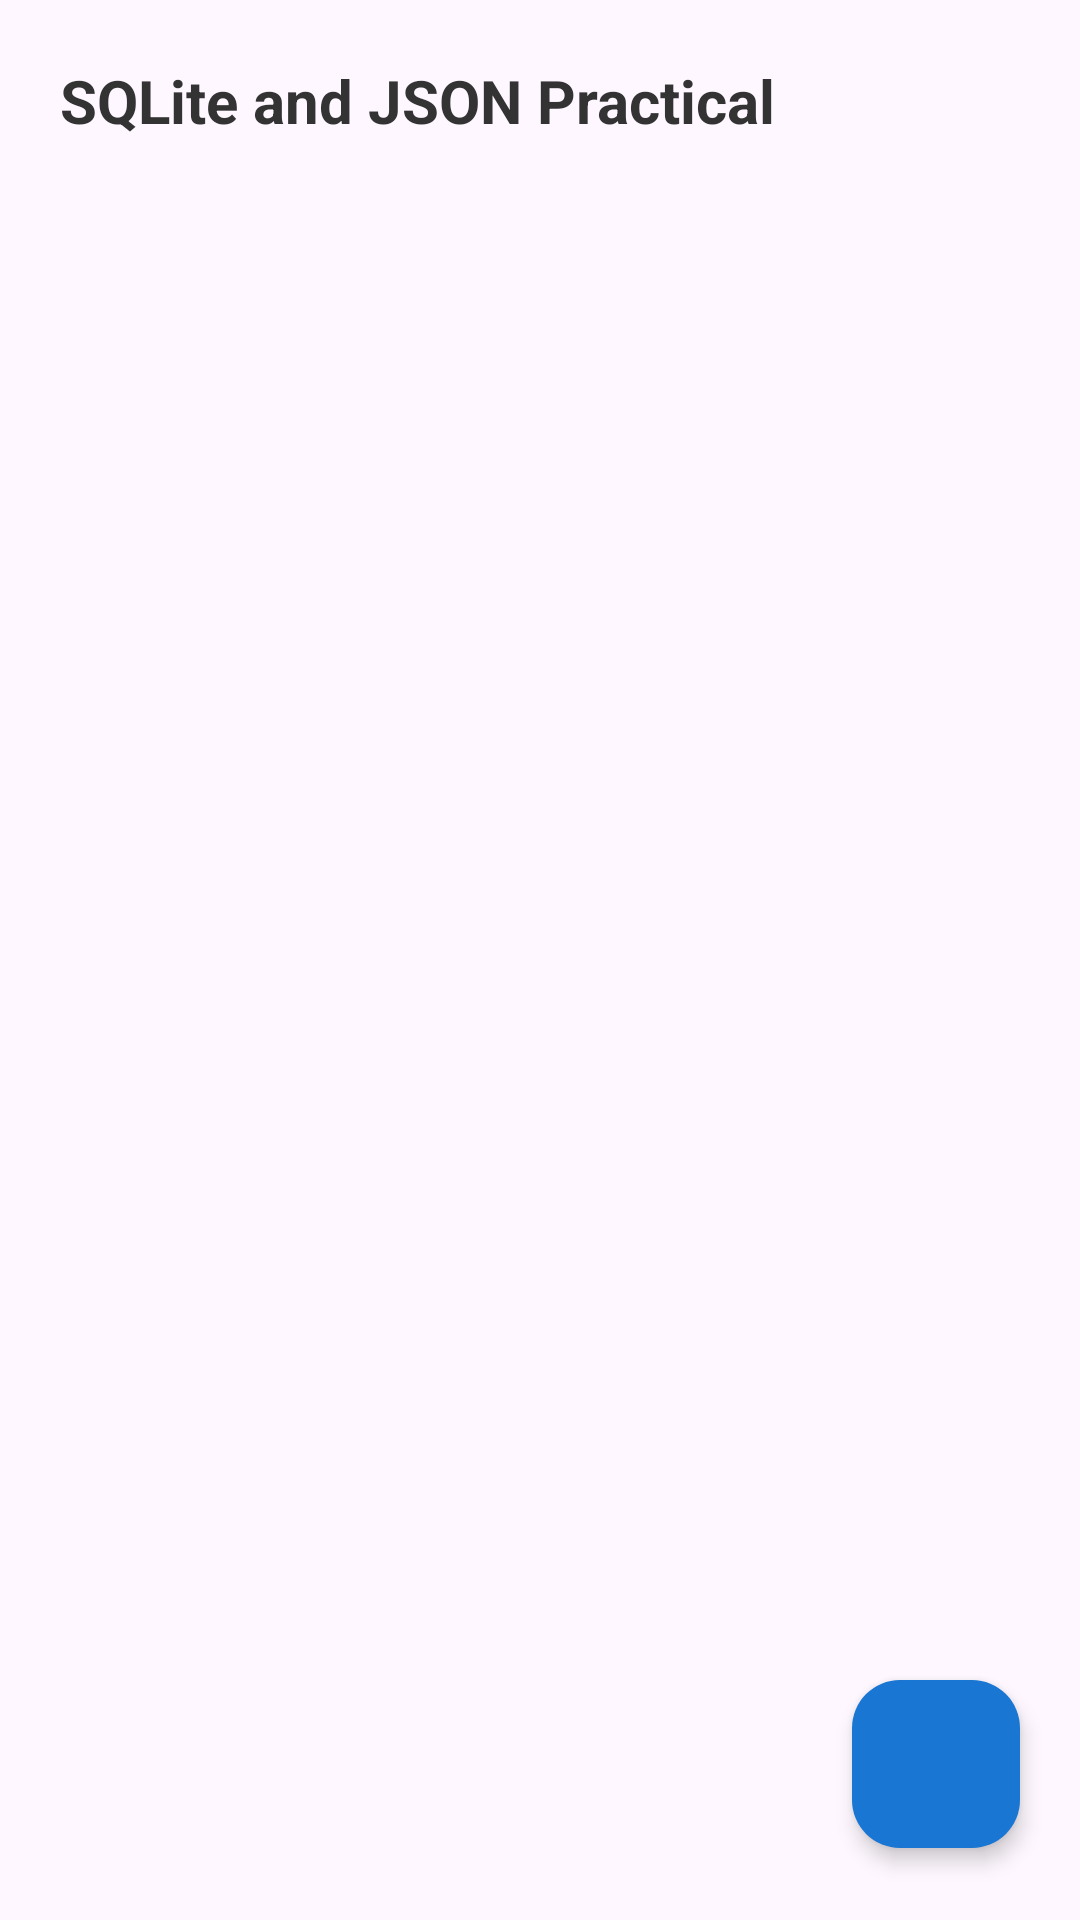

The Android layout XML behind this screen, and the referenced resources:
<!-- AndroidManifest.xml: application theme Theme._24012011023_MAD_Practical7 -->
<!-- res/layout/activity_main.xml -->
<?xml version="1.0" encoding="utf-8"?>
<androidx.constraintlayout.widget.ConstraintLayout
    xmlns:android="http://schemas.android.com/apk/res/android"
    xmlns:app="http://schemas.android.com/apk/res-auto"
    xmlns:tools="http://schemas.android.com/tools"
    android:id="@+id/main"
    android:layout_width="match_parent"
    android:layout_height="match_parent"
    android:background="@color/window_background"
    tools:context=".MainActivity">

    <TextView
        android:id="@+id/tvTitle"
        android:layout_width="wrap_content"
        android:layout_height="wrap_content"
        android:layout_marginStart="20dp"
        android:layout_marginTop="20dp"
        android:text="SQLite and JSON Practical"
        android:textColor="@color/text_title"
        android:textSize="20sp"
        android:textStyle="bold"
        app:layout_constraintStart_toStartOf="parent"
        app:layout_constraintTop_toTopOf="parent" />

    <androidx.recyclerview.widget.RecyclerView
        android:id="@+id/recyclerView"
        android:layout_width="match_parent"
        android:layout_height="0dp"
        android:layout_marginTop="16dp"
        android:clipToPadding="false"
        android:paddingBottom="88dp"
        app:layout_constraintBottom_toBottomOf="parent"
        app:layout_constraintEnd_toEndOf="parent"
        app:layout_constraintStart_toStartOf="parent"
        app:layout_constraintTop_toBottomOf="@id/tvTitle"
        tools:listitem="@layout/item_person" />

    <ProgressBar
        android:id="@+id/progressBar"
        android:layout_width="wrap_content"
        android:layout_height="wrap_content"
        android:visibility="gone"
        app:layout_constraintBottom_toBottomOf="parent"
        app:layout_constraintEnd_toEndOf="parent"
        app:layout_constraintStart_toStartOf="parent"
        app:layout_constraintTop_toTopOf="parent" />

    <TextView
        android:id="@+id/tvEmptyState"
        android:layout_width="0dp"
        android:layout_height="wrap_content"
        android:layout_marginStart="32dp"
        android:layout_marginEnd="32dp"
        android:gravity="center"
        android:text="@string/empty_message"
        android:textColor="@color/text_secondary"
        android:textSize="15sp"
        android:visibility="gone"
        app:layout_constraintBottom_toBottomOf="parent"
        app:layout_constraintEnd_toEndOf="parent"
        app:layout_constraintStart_toStartOf="parent"
        app:layout_constraintTop_toTopOf="parent" />

    <ImageButton
        android:id="@+id/fabRefresh"
        android:layout_width="56dp"
        android:layout_height="56dp"
        android:layout_marginEnd="20dp"
        android:layout_marginBottom="24dp"
        android:background="@drawable/bg_fab_rounded"
        android:contentDescription="@string/refresh_from_api"
        android:elevation="4dp"
        android:padding="15dp"
        android:scaleType="centerInside"
        android:src="@drawable/ic_refresh"
        app:layout_constraintBottom_toBottomOf="parent"
        app:layout_constraintEnd_toEndOf="parent"
        app:tint="@color/fab_icon_tint" />

</androidx.constraintlayout.widget.ConstraintLayout>
<!-- res/layout/item_person.xml (included above) -->
<?xml version="1.0" encoding="utf-8"?>
<com.google.android.material.card.MaterialCardView
    xmlns:android="http://schemas.android.com/apk/res/android"
    xmlns:app="http://schemas.android.com/apk/res-auto"
    xmlns:tools="http://schemas.android.com/tools"
    android:layout_width="match_parent"
    android:layout_height="wrap_content"
    android:layout_marginStart="16dp"
    android:layout_marginEnd="16dp"
    android:layout_marginTop="6dp"
    android:layout_marginBottom="6dp"
    app:cardBackgroundColor="@color/card_background"
    app:cardCornerRadius="18dp"
    app:cardElevation="0dp"
    app:strokeWidth="0dp">

    <androidx.constraintlayout.widget.ConstraintLayout
        android:layout_width="match_parent"
        android:layout_height="wrap_content"
        android:paddingTop="14dp"
        android:paddingBottom="14dp">

        
        <ImageView
            android:id="@+id/ivAvatar"
            android:layout_width="46dp"
            android:layout_height="46dp"
            android:layout_marginStart="16dp"
            android:background="@drawable/bg_avatar_circle"
            android:contentDescription="Avatar"
            android:padding="9dp"
            android:scaleType="centerInside"
            android:src="@drawable/ic_person"
            app:layout_constraintBottom_toBottomOf="parent"
            app:layout_constraintStart_toStartOf="parent"
            app:layout_constraintTop_toTopOf="parent" />

        
        <LinearLayout
            android:id="@+id/llInfo"
            android:layout_width="0dp"
            android:layout_height="wrap_content"
            android:layout_marginStart="16dp"
            android:layout_marginEnd="12dp"
            android:orientation="vertical"
            app:layout_constraintBottom_toBottomOf="parent"
            app:layout_constraintEnd_toStartOf="@id/btnDelete"
            app:layout_constraintStart_toEndOf="@id/ivAvatar"
            app:layout_constraintTop_toTopOf="parent">

            <TextView
                android:id="@+id/tvName"
                android:layout_width="wrap_content"
                android:layout_height="wrap_content"
                android:textColor="@color/text_primary"
                android:textSize="17sp"
                android:textStyle="bold"
                tools:text="Yesenia Yang" />

            <TextView
                android:id="@+id/tvPhone"
                android:layout_width="wrap_content"
                android:layout_height="wrap_content"
                android:layout_marginTop="2dp"
                android:textColor="@color/text_secondary"
                android:textSize="13sp"
                tools:text="+917983385148" />

            <TextView
                android:id="@+id/tvEmail"
                android:layout_width="wrap_content"
                android:layout_height="wrap_content"
                android:layout_marginTop="1dp"
                android:textColor="@color/text_secondary"
                android:textSize="13sp"
                tools:text="yesenia_yang@gnu.ac.in" />

            <TextView
                android:id="@+id/tvAddress"
                android:layout_width="wrap_content"
                android:layout_height="wrap_content"
                android:layout_marginTop="1dp"
                android:textColor="@color/text_secondary"
                android:textSize="13sp"
                tools:text="16 Sackett Street, Courtland, Michigan" />

        </LinearLayout>

        
        <ImageButton
            android:id="@+id/btnDelete"
            android:layout_width="42dp"
            android:layout_height="42dp"
            android:layout_marginEnd="16dp"
            android:background="@drawable/bg_delete_circle"
            android:contentDescription="Delete person"
            android:padding="9dp"
            android:scaleType="centerInside"
            android:src="@drawable/ic_delete"
            app:layout_constraintBottom_toBottomOf="parent"
            app:layout_constraintEnd_toEndOf="parent"
            app:layout_constraintTop_toTopOf="parent" />

    </androidx.constraintlayout.widget.ConstraintLayout>

</com.google.android.material.card.MaterialCardView>
<!-- resources referenced by this layout -->
<resources>
  <color name="card_background">#E1E6F5</color>
  <color name="fab_icon_tint">#FFFFFF</color>
  <color name="text_primary">#333333</color>
  <color name="text_secondary">#666666</color>
  <color name="text_title">#333333</color>
  <!-- drawable bg_avatar_circle (drawable) -->
  <?xml version="1.0" encoding="utf-8"?>
  <shape xmlns:android="http://schemas.android.com/apk/res/android"
      android:shape="oval">
      <solid android:color="#7B828F" />
  </shape>
  <!-- drawable bg_delete_circle (drawable) -->
  <?xml version="1.0" encoding="utf-8"?>
  <ripple xmlns:android="http://schemas.android.com/apk/res/android"
      android:color="#40FFFFFF">
      <item>
          <shape android:shape="oval">
              <solid android:color="#FF1464" />
          </shape>
      </item>
  </ripple>
  <!-- drawable bg_fab_rounded (drawable) -->
  <?xml version="1.0" encoding="utf-8"?>
  <ripple xmlns:android="http://schemas.android.com/apk/res/android"
      android:color="#33000000">
      <item>
          <shape android:shape="rectangle">
              <corners android:radius="16dp" />
              <solid android:color="@color/fab_background" />
          </shape>
      </item>
  </ripple>
  <string name="empty_message">No persons available.</string>
  <string name="refresh_from_api">Refresh from API</string>
  <style name="Theme._24012011023_MAD_Practical7" parent="Base.Theme._24012011023_MAD_Practical7" />
  <color name="fab_background">#1976D2</color>
  <style name="Base.Theme._24012011023_MAD_Practical7" parent="Theme.Material3.DayNight.NoActionBar">
          
          
      </style>
</resources>
